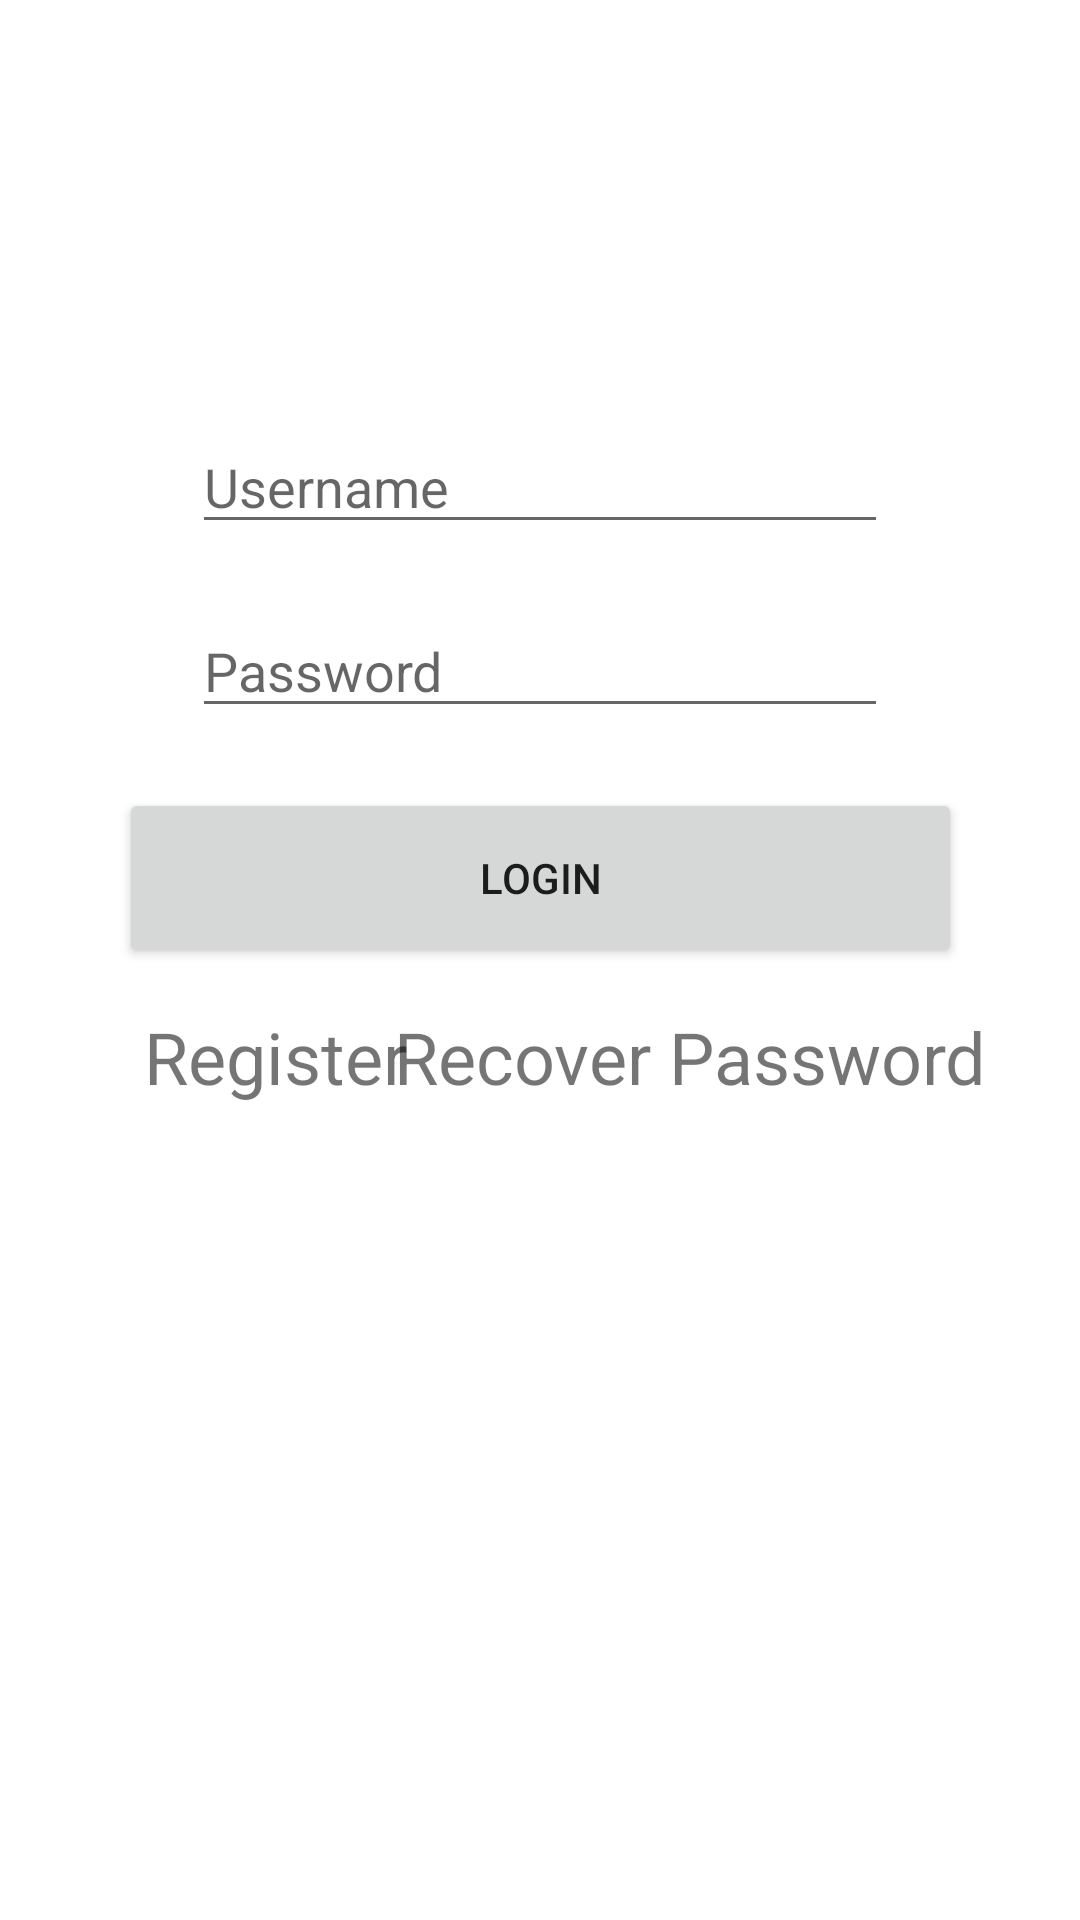

Write the Android layout XML for this screen, with the resource values it uses.
<!-- AndroidManifest.xml: application theme Theme.AndroidOne -->
<!-- res/layout/activity_login.xml -->
<?xml version="1.0" encoding="utf-8"?>
<androidx.constraintlayout.widget.ConstraintLayout xmlns:android="http://schemas.android.com/apk/res/android"
  xmlns:app="http://schemas.android.com/apk/res-auto"
  xmlns:tools="http://schemas.android.com/tools"
  android:layout_width="match_parent"
  android:layout_height="match_parent"
  android:orientation="vertical"
  tools:context=".LoginActivity">

  <androidx.constraintlayout.widget.ConstraintLayout
    android:id="@+id/relativeLayout"
    android:layout_width="match_parent"
    android:layout_height="729dp"
    android:gravity="center"
    app:layout_constraintEnd_toEndOf="parent"
    app:layout_constraintHorizontal_bias="0.0"
    app:layout_constraintStart_toStartOf="parent"
    app:layout_constraintTop_toTopOf="parent">

    <EditText
      android:id="@+id/username_input"
      android:layout_width="fill_parent"
      android:layout_height="wrap_content"
      android:layout_marginStart="64dp"
      android:layout_marginTop="140dp"
      android:layout_marginEnd="64dp"
      android:hint="@string/login_username_hint"
      android:importantForAutofill="no"
      android:inputType="text"
      app:layout_constraintEnd_toEndOf="parent"
      app:layout_constraintStart_toStartOf="parent"
      app:layout_constraintTop_toTopOf="parent" />

    <EditText
      android:id="@+id/password_input"
      android:layout_width="fill_parent"
      android:layout_height="wrap_content"
      android:layout_marginStart="64dp"
      android:layout_marginTop="20dp"
      android:layout_marginEnd="64dp"
      android:hint="@string/login_password_hint"
      android:importantForAutofill="no"
      android:inputType="textPassword"
      app:layout_constraintEnd_toEndOf="parent"
      app:layout_constraintHorizontal_bias="0.0"
      app:layout_constraintStart_toStartOf="parent"
      app:layout_constraintTop_toBottomOf="@+id/username_input" />

    <Button
      android:id="@+id/login_button"
      android:layout_width="281dp"
      android:layout_height="60dp"
      android:layout_marginStart="64dp"
      android:layout_marginTop="20dp"
      android:layout_marginEnd="64dp"
      android:text="@string/login_button"
      app:layout_constraintEnd_toEndOf="parent"
      app:layout_constraintStart_toStartOf="parent"
      app:layout_constraintTop_toBottomOf="@+id/password_input" />

    <TextView
      android:id="@+id/register_link"
      android:layout_width="wrap_content"
      android:layout_height="wrap_content"
      android:layout_marginStart="48dp"
      android:layout_marginTop="336dp"
      android:text="@string/register_link"
      android:textSize="24sp"
      app:layout_constraintStart_toStartOf="parent"
      app:layout_constraintTop_toTopOf="parent" />

    <TextView
      android:id="@+id/recover_password_link"
      android:layout_width="wrap_content"
      android:layout_height="wrap_content"
      android:layout_marginStart="148dp"
      android:layout_marginTop="336dp"
      android:layout_marginEnd="48dp"
      android:text="@string/recover_password_link"
      android:textSize="24sp"
      app:layout_constraintEnd_toEndOf="parent"
      app:layout_constraintStart_toStartOf="parent"
      app:layout_constraintTop_toTopOf="parent" />

  </androidx.constraintlayout.widget.ConstraintLayout>

</androidx.constraintlayout.widget.ConstraintLayout>
<!-- resources referenced by this layout -->
<resources>
  <string name="login_button">Login</string>
  <string name="login_password_hint">Password</string>
  <string name="login_username_hint">Username</string>
  <string name="recover_password_link">Recover Password</string>
  <string name="register_link">Register</string>
  <style name="Theme.AndroidOne" parent="Theme.MaterialComponents.DayNight.DarkActionBar">
          
          <item name="colorPrimary">@color/purple_500</item>
          <item name="colorPrimaryVariant">@color/purple_700</item>
          <item name="colorOnPrimary">@color/white</item>
          
          <item name="colorSecondary">@color/teal_200</item>
          <item name="colorSecondaryVariant">@color/teal_700</item>
          <item name="colorOnSecondary">@color/black</item>
          
          <item name="android:statusBarColor" tools:targetApi="l">?attr/colorPrimaryVariant</item>
          
      </style>
  <color name="white">#FFFFFFFF</color>
  <color name="black">#FF000000</color>
  <!-- not gathered from this repository: default colours our renderer supplied (Android Studio template values) -->
  <color name="purple_500">#FF6200EE</color>
  <color name="purple_700">#FF3700B3</color>
  <color name="teal_200">#FF03DAC5</color>
  <color name="teal_700">#FF018786</color>
</resources>
